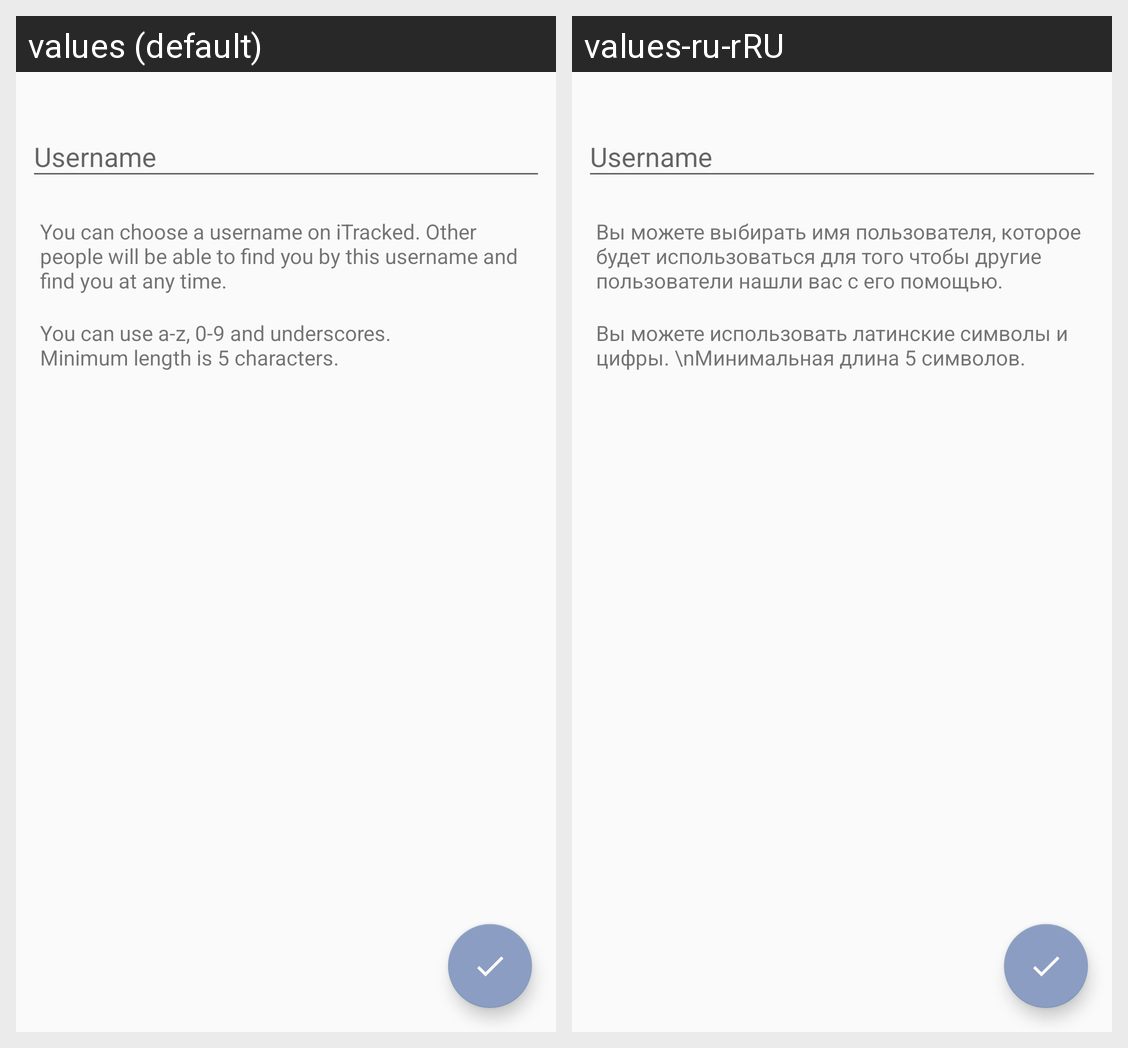

The Android screen above is rendered under two locales of the same app. Produce the string resources it draws, with the default and per-locale values.
Android screen res/layout/fragment_settings_username.xml rendered under 2 locales, left to right: values (default), values-ru-rRU. Device: Nexus 5 (rendered at 1080×1920; each locale shown at half size, 540×960, under a caption strip naming it); theme AppTheme.
Strings drawn on this screen, with the default value and each locale's value (text and hints the layout hard-codes, and strings that could not be matched under every locale, appear in the picture but are not listed):

profile_settings_username_hint
  values: You can choose a username on iTracked. Other people will be able to find you by this username and find you at any time.
  values-ru-rRU: Вы можете выбирать имя пользователя, которое будет использоваться для того чтобы другие пользователи нашли вас с его помощью.

profile_settings_username_rules
  values: You can use a-z, 0-9 and underscores.
      Minimum length is 5 characters.
  values-ru-rRU: Вы можете использовать латинские символы и цифры. \nМинимальная длина 5 символов.
